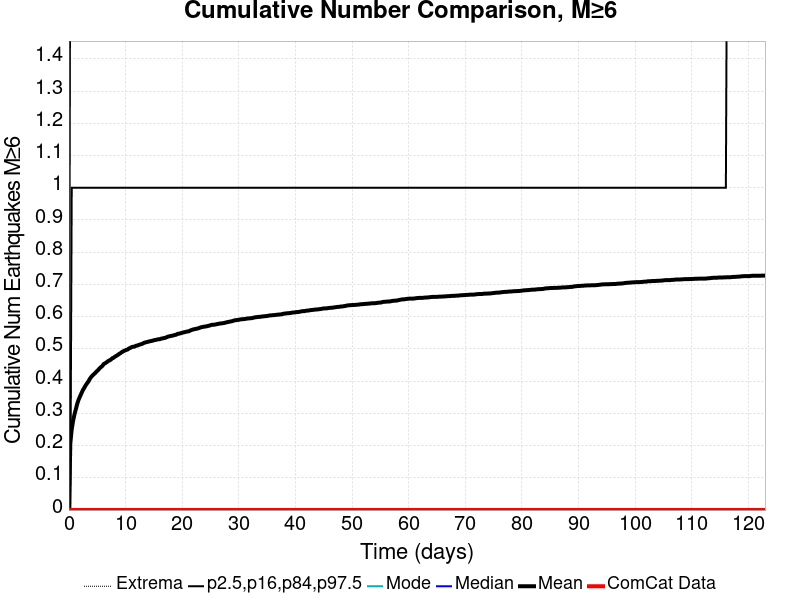

Source data for this figure (header and first rows):
Time (days), ComCat Data, Simulation Mean, Simulation Median, Simulation Mode, Simulation Minimum, Simulation Maximum, 2.5 %-ile, 16 %-ile, 84 %-ile, 97.5 %-ile
0.0, 0.0, 0.0, 0.0, 0.0, 0.0, 0.0, 0.0, 0.0, 0.0, 0.0
0.2464, 0.0, 0.2075, 0.0, 0.0, 0.0, 8.0, 0.0, 0.0, 0.0, 2.0
0.4927, 0.0, 0.2508, 0.0, 0.0, 0.0, 10.0, 0.0, 0.0, 1.0, 2.0
0.7391, 0.0, 0.2776, 0.0, 0.0, 0.0, 10.0, 0.0, 0.0, 1.0, 2.0
0.9854, 0.0, 0.2975, 0.0, 0.0, 0.0, 11.0, 0.0, 0.0, 1.0, 2.0
1.232, 0.0, 0.3138, 0.0, 0.0, 0.0, 12.0, 0.0, 0.0, 1.0, 2.0
1.478, 0.0, 0.3306, 0.0, 0.0, 0.0, 12.0, 0.0, 0.0, 1.0, 2.0
1.724, 0.0, 0.3432, 0.0, 0.0, 0.0, 13.0, 0.0, 0.0, 1.0, 2.0
1.971, 0.0, 0.353, 0.0, 0.0, 0.0, 13.0, 0.0, 0.0, 1.0, 2.0
2.217, 0.0, 0.3627, 0.0, 0.0, 0.0, 13.0, 0.0, 0.0, 1.0, 3.0
2.464, 0.0, 0.3723, 0.0, 0.0, 0.0, 14.0, 0.0, 0.0, 1.0, 3.0
2.71, 0.0, 0.3794, 0.0, 0.0, 0.0, 14.0, 0.0, 0.0, 1.0, 3.0
2.956, 0.0, 0.3871, 0.0, 0.0, 0.0, 14.0, 0.0, 0.0, 1.0, 3.0
3.203, 0.0, 0.3934, 0.0, 0.0, 0.0, 14.0, 0.0, 0.0, 1.0, 3.0
3.449, 0.0, 0.3993, 0.0, 0.0, 0.0, 14.0, 0.0, 0.0, 1.0, 3.0
3.695, 0.0, 0.4073, 0.0, 0.0, 0.0, 15.0, 0.0, 0.0, 1.0, 3.0
3.942, 0.0, 0.4131, 0.0, 0.0, 0.0, 15.0, 0.0, 0.0, 1.0, 3.0
4.188, 0.0, 0.418, 0.0, 0.0, 0.0, 15.0, 0.0, 0.0, 1.0, 3.0
4.434, 0.0, 0.4219, 0.0, 0.0, 0.0, 15.0, 0.0, 0.0, 1.0, 3.0
4.681, 0.0, 0.4261, 0.0, 0.0, 0.0, 15.0, 0.0, 0.0, 1.0, 3.0
4.927, 0.0, 0.4309, 0.0, 0.0, 0.0, 15.0, 0.0, 0.0, 1.0, 3.0
5.173, 0.0, 0.4347, 0.0, 0.0, 0.0, 15.0, 0.0, 0.0, 1.0, 3.0
5.42, 0.0, 0.4399, 0.0, 0.0, 0.0, 15.0, 0.0, 0.0, 1.0, 3.0
5.666, 0.0, 0.4437, 0.0, 0.0, 0.0, 15.0, 0.0, 0.0, 1.0, 3.0
5.913, 0.0, 0.4474, 0.0, 0.0, 0.0, 15.0, 0.0, 0.0, 1.0, 3.0
6.159, 0.0, 0.4534, 0.0, 0.0, 0.0, 15.0, 0.0, 0.0, 1.0, 3.0
6.405, 0.0, 0.4557, 0.0, 0.0, 0.0, 15.0, 0.0, 0.0, 1.0, 3.0
6.652, 0.0, 0.4585, 0.0, 0.0, 0.0, 15.0, 0.0, 0.0, 1.0, 3.0
6.898, 0.0, 0.462, 0.0, 0.0, 0.0, 15.0, 0.0, 0.0, 1.0, 3.0
7.144, 0.0, 0.4643, 0.0, 0.0, 0.0, 15.0, 0.0, 0.0, 1.0, 3.0
7.391, 0.0, 0.4665, 0.0, 0.0, 0.0, 15.0, 0.0, 0.0, 1.0, 3.0
7.637, 0.0, 0.4709, 0.0, 0.0, 0.0, 15.0, 0.0, 0.0, 1.0, 3.0
7.883, 0.0, 0.4725, 0.0, 0.0, 0.0, 15.0, 0.0, 0.0, 1.0, 3.0
8.13, 0.0, 0.4761, 0.0, 0.0, 0.0, 15.0, 0.0, 0.0, 1.0, 3.0
8.376, 0.0, 0.4785, 0.0, 0.0, 0.0, 15.0, 0.0, 0.0, 1.0, 3.0
8.622, 0.0, 0.4812, 0.0, 0.0, 0.0, 15.0, 0.0, 0.0, 1.0, 3.0
8.869, 0.0, 0.4845, 0.0, 0.0, 0.0, 15.0, 0.0, 0.0, 1.0, 3.0
9.115, 0.0, 0.487, 0.0, 0.0, 0.0, 15.0, 0.0, 0.0, 1.0, 3.0
9.362, 0.0, 0.4903, 0.0, 0.0, 0.0, 15.0, 0.0, 0.0, 1.0, 3.0
9.608, 0.0, 0.4928, 0.0, 0.0, 0.0, 15.0, 0.0, 0.0, 1.0, 3.0
9.854, 0.0, 0.4948, 0.0, 0.0, 0.0, 15.0, 0.0, 0.0, 1.0, 3.0
10.1, 0.0, 0.4967, 0.0, 0.0, 0.0, 15.0, 0.0, 0.0, 1.0, 3.0
10.35, 0.0, 0.498, 0.0, 0.0, 0.0, 15.0, 0.0, 0.0, 1.0, 3.0
10.59, 0.0, 0.5012, 0.0, 0.0, 0.0, 15.0, 0.0, 0.0, 1.0, 3.0
10.84, 0.0, 0.5033, 0.0, 0.0, 0.0, 15.0, 0.0, 0.0, 1.0, 3.0
11.09, 0.0, 0.5055, 0.0, 0.0, 0.0, 15.0, 0.0, 0.0, 1.0, 3.0
11.33, 0.0, 0.5068, 0.0, 0.0, 0.0, 15.0, 0.0, 0.0, 1.0, 3.0
11.58, 0.0, 0.5072, 0.0, 0.0, 0.0, 15.0, 0.0, 0.0, 1.0, 3.0
11.83, 0.0, 0.5097, 0.0, 0.0, 0.0, 15.0, 0.0, 0.0, 1.0, 3.0
12.07, 0.0, 0.5106, 0.0, 0.0, 0.0, 15.0, 0.0, 0.0, 1.0, 3.0
12.32, 0.0, 0.5123, 0.0, 0.0, 0.0, 15.0, 0.0, 0.0, 1.0, 3.0
12.56, 0.0, 0.5138, 0.0, 0.0, 0.0, 16.0, 0.0, 0.0, 1.0, 3.0
12.81, 0.0, 0.5149, 0.0, 0.0, 0.0, 16.0, 0.0, 0.0, 1.0, 3.0
13.06, 0.0, 0.5168, 0.0, 0.0, 0.0, 16.0, 0.0, 0.0, 1.0, 3.0
13.3, 0.0, 0.5192, 0.0, 0.0, 0.0, 16.0, 0.0, 0.0, 1.0, 3.0
13.55, 0.0, 0.5203, 0.0, 0.0, 0.0, 16.0, 0.0, 0.0, 1.0, 3.0
13.8, 0.0, 0.5215, 0.0, 0.0, 0.0, 16.0, 0.0, 0.0, 1.0, 3.0
14.04, 0.0, 0.5226, 0.0, 0.0, 0.0, 16.0, 0.0, 0.0, 1.0, 3.0
14.29, 0.0, 0.5237, 0.0, 0.0, 0.0, 16.0, 0.0, 0.0, 1.0, 3.0
14.53, 0.0, 0.5246, 0.0, 0.0, 0.0, 16.0, 0.0, 0.0, 1.0, 3.0
... 440 more rows
